Run: headless pygame with SDL's dummy video driver; simulated clock (each Clock.tick advances the game by its frame time, no real sleeping); random seed 0; keys injected as events and as key.get_pressed() state; mouse plan: one left click at the window centre at the start of phase 2, then a move to the lower-right quarter at the start of phase 3.
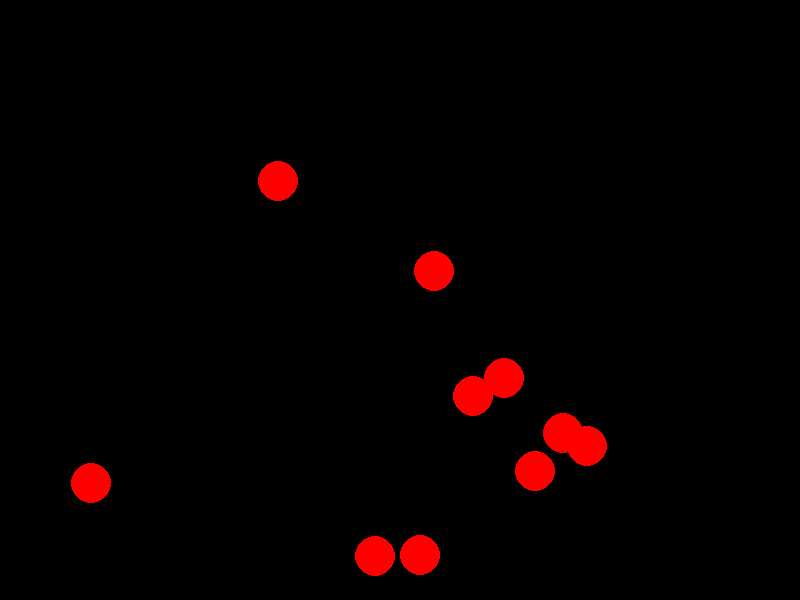
Frame 1 of 4 · flips 1–60 · no input
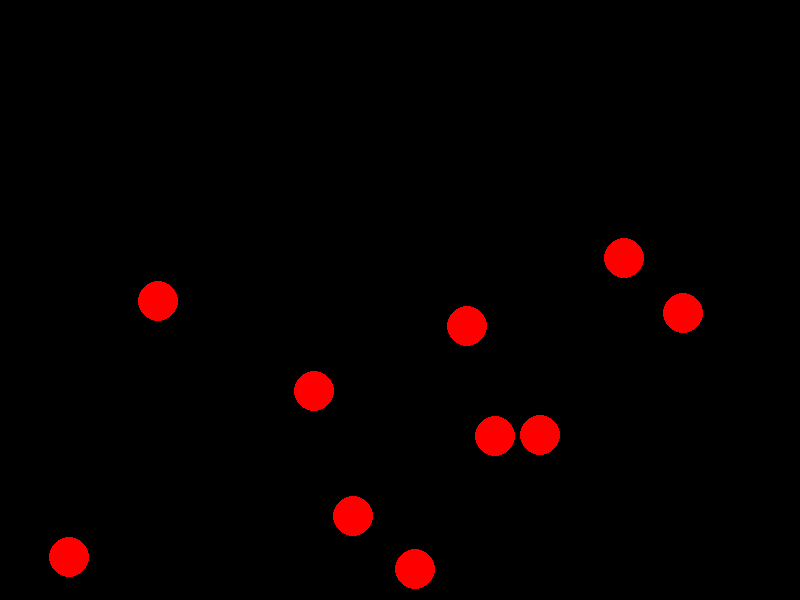
Frame 2 of 4 · flips 61–180 · clicked the window centre · tapped SPACE, RETURN · held RIGHT (→), D
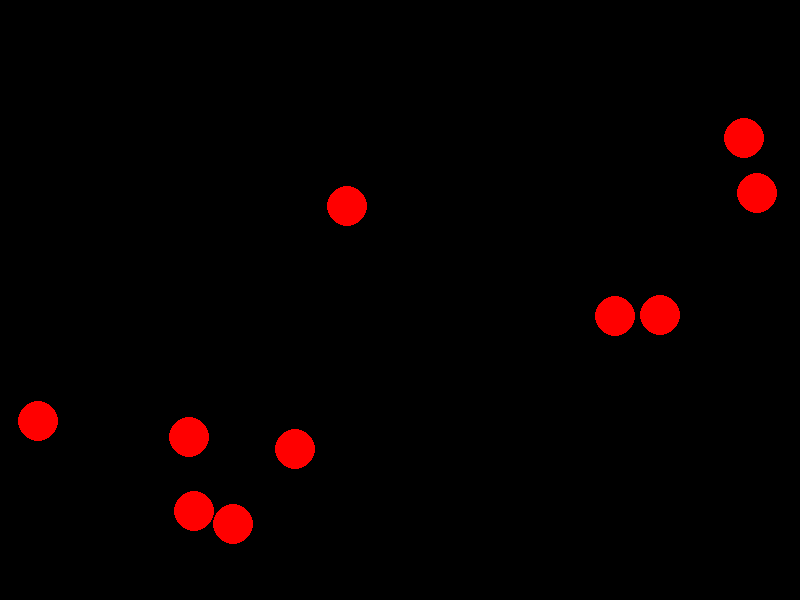
Frame 3 of 4 · flips 181–300 · moved the mouse to the lower-right quarter · held DOWN (↓), S
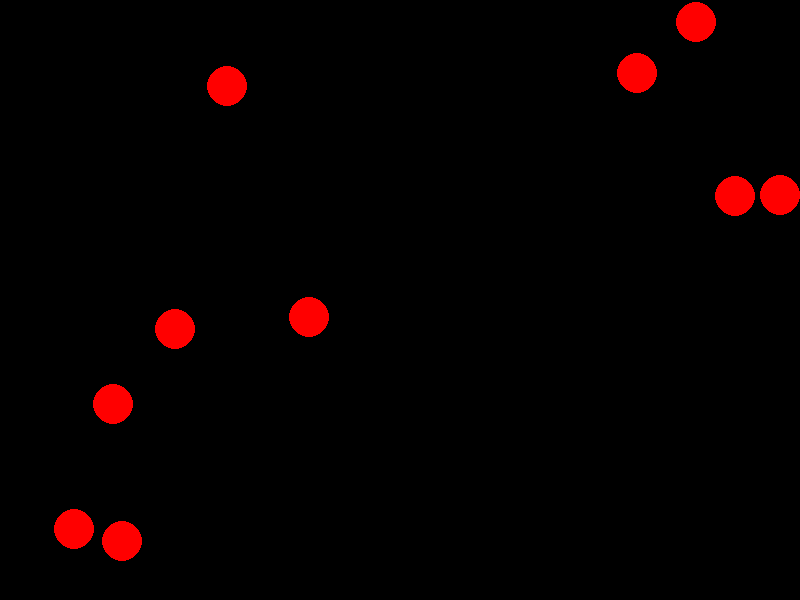
Frame 4 of 4 · flips 301–420 · held LEFT (←), A, UP (↑), W

The pygame program that drew these frames:

import pygame
import random

# Inisialisasi Pygame
pygame.init()

# Menentukan dimensi layar
screen_width = 800
screen_height = 600
screen = pygame.display.set_mode((screen_width, screen_height))
pygame.display.set_caption("Demonstrasi Sprite Groups")

# Warna
white = (255, 255, 255)
black = (0, 0, 0)
red = (255, 0, 0)
blue = (0, 0, 255)

# Daftar warna untuk bola
colors = [white, red, blue]

# Frame rate
clock = pygame.time.Clock()
fps = 144

# Membuat kelas Bola sebagai contoh sprite
class Ball(pygame.sprite.Sprite):
    def __init__(self, x, y, color, radius):
        super().__init__()  # Memanggil konstruktor dari pygame.sprite.Sprite
        self.image = pygame.Surface((radius * 2, radius * 2), pygame.SRCALPHA)  # Membuat permukaan transparan
        pygame.draw.circle(self.image, color, (radius, radius), radius)  # Menggambar lingkaran di permukaan
        self.rect = self.image.get_rect(center=(x, y))  # Mendapatkan rect untuk posisi
        self.speed_x = random.choice([-1, 1])  # Kecepatan horizontal acak di range [-1, 1]
        self.speed_y = random.choice([-1, 1])  # Kecepatan vertikal acak di range [-1, 1]
        self.color = color  # Menyimpan warna bola
        self.radius = radius  # Menyimpan radius bola

    def update(self):
        # Memperbarui posisi bola
        self.rect.x += self.speed_x
        self.rect.y += self.speed_y

        # Memantul jika mengenai tepi layar
        if self.rect.left <= 0 or self.rect.right >= screen_width:
            self.speed_x *= -1  # Membalik arah horizontal
        if self.rect.top <= 0 or self.rect.bottom >= screen_height:
            self.speed_y *= -1  # Membalik arah vertikal

    def change_color(self):
        # Mengubah warna bola ke warna berikutnya dalam daftar
        current_index = colors.index(self.color)  # Mendapatkan indeks warna saat ini
        next_index = (current_index + 1) % len(colors)  # Menghitung indeks warna berikutnya
        self.color = colors[next_index]  # Mengatur warna baru
        self.image.fill((0, 0, 0, 0))  # Membersihkan permukaan
        pygame.draw.circle(self.image, self.color, (self.radius, self.radius), self.radius)

# Membuat grup sprite
all_sprites = pygame.sprite.Group()

# Menambahkan beberapa bola ke grup sprite
for _ in range(10):  # Membuat 10 bola
    x = random.randint(50, screen_width - 50)
    y = random.randint(50, screen_height - 50)
    ball = Ball(x, y, red, 20)  # Membuat bola dengan radius 20
    all_sprites.add(ball)  # Menambahkan bola ke grup sprite

# Loop utama
running = True
while running:
    for event in pygame.event.get():
        if event.type == pygame.QUIT:
            running = False
        elif event.type == pygame.MOUSEBUTTONDOWN:  # Deteksi klik mouse
            mouse_pos = event.pos  # Mendapatkan posisi mouse
            for sprite in all_sprites:
                if sprite.rect.collidepoint(mouse_pos):  # Cek apakah mouse mengenai bola
                    sprite.change_color()  # Ubah warna bola ke warna berikutnya

    # Memperbarui semua sprite di grup
    all_sprites.update()

    # Menggambar semua sprite di layar
    screen.fill(black)  # Membersihkan layar
    all_sprites.draw(screen)  # Menggambar semua sprite di grup
    pygame.display.flip()  # Memperbarui layar

    # Membatasi frame rate
    clock.tick(fps)

pygame.quit()
